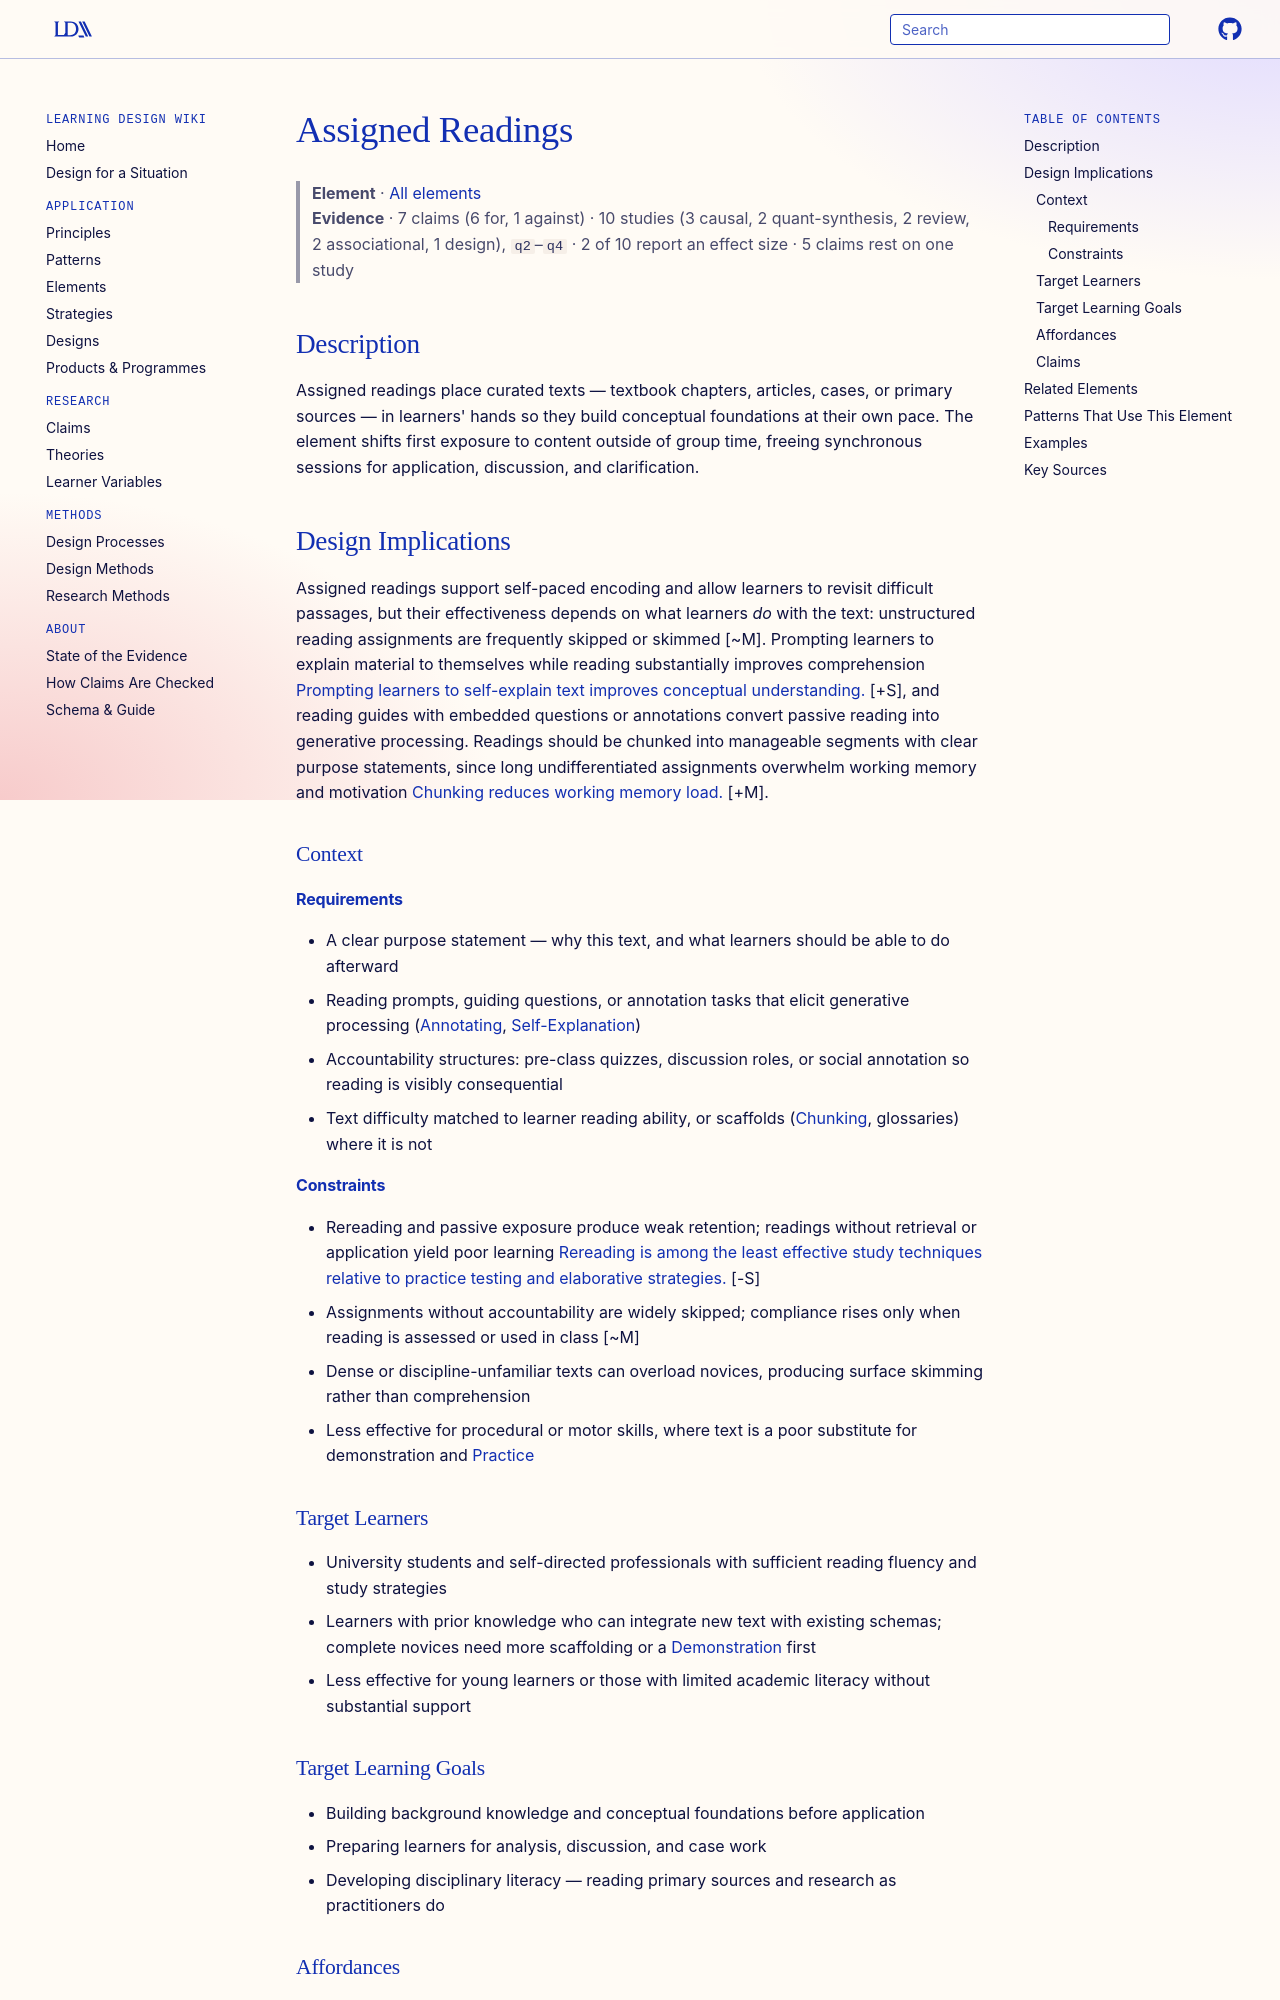

repository: Learning-Design-Alliance/learning-wiki · page: elements/assigned-readings/index.html · generator: mkdocs

---
type: element
id: assigned-readings
title: Assigned Readings
description: Learners engage with pre-selected texts, articles, or book chapters to build foundational knowledge before or during instruction.
canonical: true
status: review
generated:
  by: "claude/unspecified"
  at: 2026-08-29
---

# Assigned Readings

> **Element** · [All elements](index.md)
> **Evidence** · 7 claims (6 for, 1 against) · 10 studies (3 causal, 2 quant-synthesis, 2 review, 2 associational, 1 design), `q2`–`q4` · 2 of 10 report an effect size · 5 claims rest on one study

## Description
Assigned readings place curated texts — textbook chapters, articles, cases, or primary sources — in learners' hands so they build conceptual foundations at their own pace. The element shifts first exposure to content outside of group time, freeing synchronous sessions for application, discussion, and clarification.

## Design Implications

Assigned readings support self-paced encoding and allow learners to revisit difficult passages, but their effectiveness depends on what learners *do* with the text: unstructured reading assignments are frequently skipped or skimmed [~M]. Prompting learners to explain material to themselves while reading substantially improves comprehension [Prompting learners to self-explain text improves conceptual understanding.](../claims/self-explanation-improves-conceptual-understanding.md) [+S], and reading guides with embedded questions or annotations convert passive reading into generative processing. Readings should be chunked into manageable segments with clear purpose statements, since long undifferentiated assignments overwhelm working memory and motivation [Chunking reduces working memory load.](../claims/chunking-reduces-working-memory-load.md) [+M].

### Context
#### Requirements
- A clear purpose statement — why this text, and what learners should be able to do afterward
- Reading prompts, guiding questions, or annotation tasks that elicit generative processing ([Annotating](../principles/annotating.md), [Self-Explanation](self-explanation.md))
- Accountability structures: pre-class quizzes, discussion roles, or social annotation so reading is visibly consequential
- Text difficulty matched to learner reading ability, or scaffolds ([Chunking](../principles/chunking.md), glossaries) where it is not

#### Constraints
- Rereading and passive exposure produce weak retention; readings without retrieval or application yield poor learning [Rereading is among the least effective study techniques relative to practice testing and elaborative strategies.](https://doi.org/10.1037/a0031308) [-S]
- Assignments without accountability are widely skipped; compliance rises only when reading is assessed or used in class [~M]
- Dense or discipline-unfamiliar texts can overload novices, producing surface skimming rather than comprehension
- Less effective for procedural or motor skills, where text is a poor substitute for demonstration and [Practice](practice.md)

### Target Learners
- University students and self-directed professionals with sufficient reading fluency and study strategies
- Learners with prior knowledge who can integrate new text with existing schemas; complete novices need more scaffolding or a [Demonstration](demonstration.md) first
- Less effective for young learners or those with limited academic literacy without substantial support

### Target Learning Goals
- Building background knowledge and conceptual foundations before application
- Preparing learners for analysis, discussion, and case work
- Developing disciplinary literacy — reading primary sources and research as practitioners do
